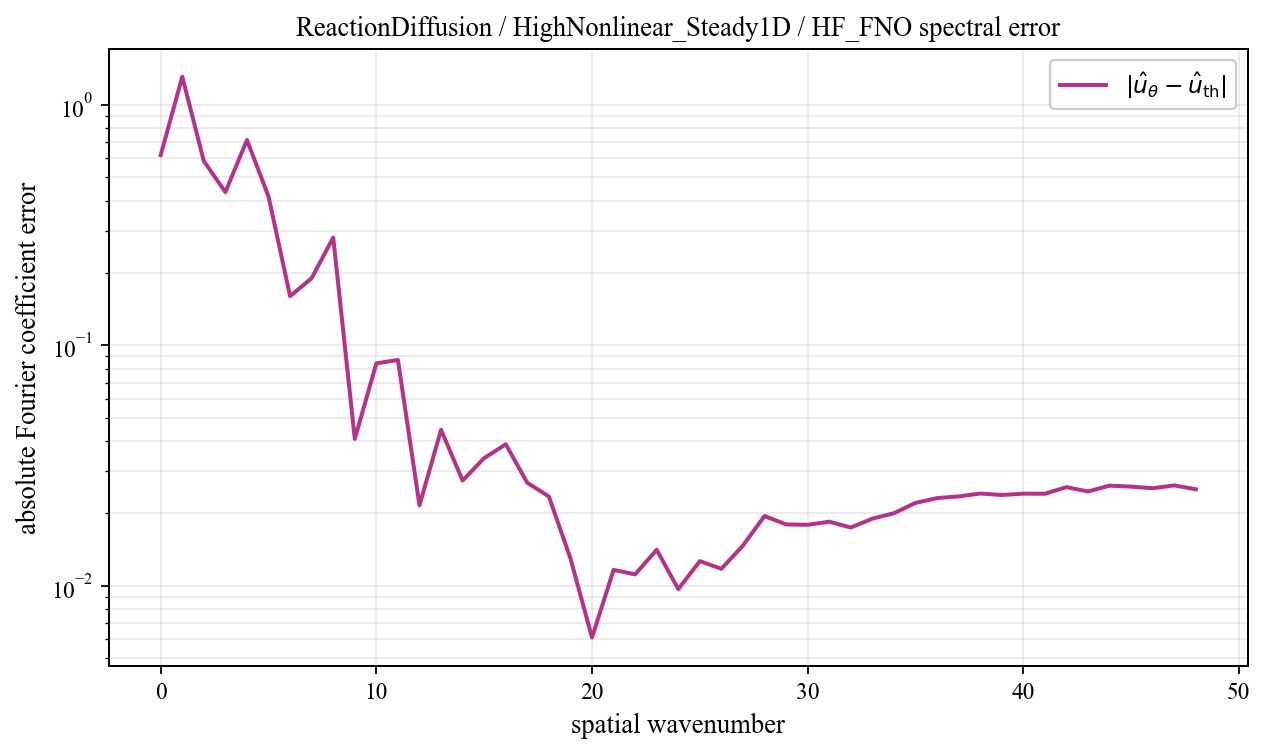

Data behind this chart, as committed beside it:
spatial_wavenumber, prediction_magnitude, theory_magnitude, absolute_coefficient_error
0, 0.6356, 0.01607, 0.6195
1, 1.287, 0.03131, 1.313
2, 0.6197, 0.03854, 0.5853
3, 0.4138, 0.2725, 0.4348
4, 0.4142, 0.3892, 0.7159
5, 0.3099, 0.1069, 0.4166
6, 0.06557, 0.1316, 0.1603
7, 0.1361, 0.1209, 0.1906
8, 0.1471, 0.2066, 0.2812
9, 0.01929, 0.05623, 0.04087
10, 0.06369, 0.03017, 0.08426
11, 0.09501, 0.0197, 0.08705
12, 0.02552, 0.01421, 0.02164
13, 0.04112, 0.01089, 0.04457
14, 0.02963, 0.00871, 0.02743
15, 0.03164, 0.007183, 0.034
16, 0.042, 0.006066, 0.0388
17, 0.03018, 0.00522, 0.02684
18, 0.02715, 0.004561, 0.02354
19, 0.01696, 0.004038, 0.01301
20, 0.007142, 0.003614, 0.006095
21, 0.01252, 0.003266, 0.01165
22, 0.01184, 0.002976, 0.01116
23, 0.01493, 0.002732, 0.01412
24, 0.01114, 0.002524, 0.009689
25, 0.01247, 0.002346, 0.01267
26, 0.01187, 0.002193, 0.01177
27, 0.01465, 0.00206, 0.01471
28, 0.01972, 0.001944, 0.01952
29, 0.01848, 0.001842, 0.01801
30, 0.01856, 0.001753, 0.01794
31, 0.01907, 0.001674, 0.01849
32, 0.01811, 0.001604, 0.01749
33, 0.01964, 0.001543, 0.01904
34, 0.02066, 0.001488, 0.02005
35, 0.02284, 0.00144, 0.02214
36, 0.02399, 0.001397, 0.02318
37, 0.02445, 0.001359, 0.02355
38, 0.02513, 0.001326, 0.02421
39, 0.0249, 0.001297, 0.02388
40, 0.0252, 0.001272, 0.02418
41, 0.02524, 0.001251, 0.02416
42, 0.02683, 0.001232, 0.02574
43, 0.02581, 0.001217, 0.0247
44, 0.02726, 0.001205, 0.02611
45, 0.02703, 0.001196, 0.02587
46, 0.02665, 0.001189, 0.02548
47, 0.02736, 0.001185, 0.02618
48, 0.0264, 0.001184, 0.02522
